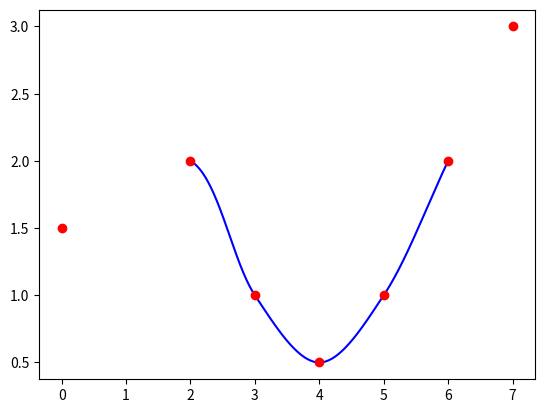

Write Python code to recreate this figure.
import numpy
import matplotlib.pyplot as plt


QUADRUPLE_SIZE: int = 4


def num_segments(point_chain: tuple) -> int:
    # There is 1 segment per 4 points, so we must subtract 3 from the number of points
    return len(point_chain) - (QUADRUPLE_SIZE - 1)


def flatten(list_of_lists) -> list:
    # E.g. mapping [[1, 2], [3], [4, 5]] to  [1, 2, 3, 4, 5]
    return [elem for lst in list_of_lists for elem in lst]


def catmull_rom_spline(
    P0: tuple,
    P1: tuple,
    P2: tuple,
    P3: tuple,
    num_points: int,
    alpha: float = 0.5,
):
    """
    Compute the points in the spline segment
    :param P0, P1, P2, and P3: The (x,y) point pairs that define the Catmull-Rom spline
    :param num_points: The number of points to include in the resulting curve segment
    :param alpha: 0.5 for the centripetal spline, 0.0 for the uniform spline, 1.0 for the chordal spline.
    :return: The points
    """

    # Calculate t0 to t4. Then only calculate points between P1 and P2.
    # Reshape linspace so that we can multiply by the points P0 to P3
    # and get a point for each value of t.
    def tj(ti: float, pi: tuple, pj: tuple) -> float:
        xi, yi = pi
        xj, yj = pj
        dx, dy = xj - xi, yj - yi
        l = (dx**2 + dy**2) ** 0.5
        return ti + l**alpha

    t0: float = 0.0
    t1: float = tj(t0, P0, P1)
    t2: float = tj(t1, P1, P2)
    t3: float = tj(t2, P2, P3)
    t = numpy.linspace(t1, t2, num_points).reshape(num_points, 1)

    A1 = (t1 - t) / (t1 - t0) * P0 + (t - t0) / (t1 - t0) * P1
    A2 = (t2 - t) / (t2 - t1) * P1 + (t - t1) / (t2 - t1) * P2
    A3 = (t3 - t) / (t3 - t2) * P2 + (t - t2) / (t3 - t2) * P3
    B1 = (t2 - t) / (t2 - t0) * A1 + (t - t0) / (t2 - t0) * A2
    B2 = (t3 - t) / (t3 - t1) * A2 + (t - t1) / (t3 - t1) * A3
    points = (t2 - t) / (t2 - t1) * B1 + (t - t1) / (t2 - t1) * B2
    return points


def catmull_rom_chain(points: tuple, num_points: int) -> list:
    """
    Calculate Catmull-Rom for a sequence of initial points and return the combined curve.
    :param points: Base points from which the quadruples for the algorithm are taken
    :param num_points: The number of points to include in each curve segment
    :return: The chain of all points (points of all segments)
    """
    point_quadruples = (  # Prepare function inputs
        (points[idx_segment_start + d] for d in range(QUADRUPLE_SIZE))
        for idx_segment_start in range(num_segments(points))
    )
    all_splines = (catmull_rom_spline(*pq, num_points) for pq in point_quadruples)
    return flatten(all_splines)


if __name__ == "__main__":
    POINTS: tuple = (
        (0, 1.5),
        (2, 2),
        (3, 1),
        (4, 0.5),
        (5, 1),
        (6, 2),
        (7, 3),
    )  # Red points
    NUM_POINTS: int = 100  # Density of blue chain points between two red points

    chain_points: list = catmull_rom_chain(POINTS, NUM_POINTS)
    assert (
        len(chain_points) == num_segments(POINTS) * NUM_POINTS
    )  # 400 blue points for this example

    plt.plot(*zip(*chain_points), c="blue")
    plt.plot(*zip(*POINTS), c="red", linestyle="none", marker="o")
    plt.show()
